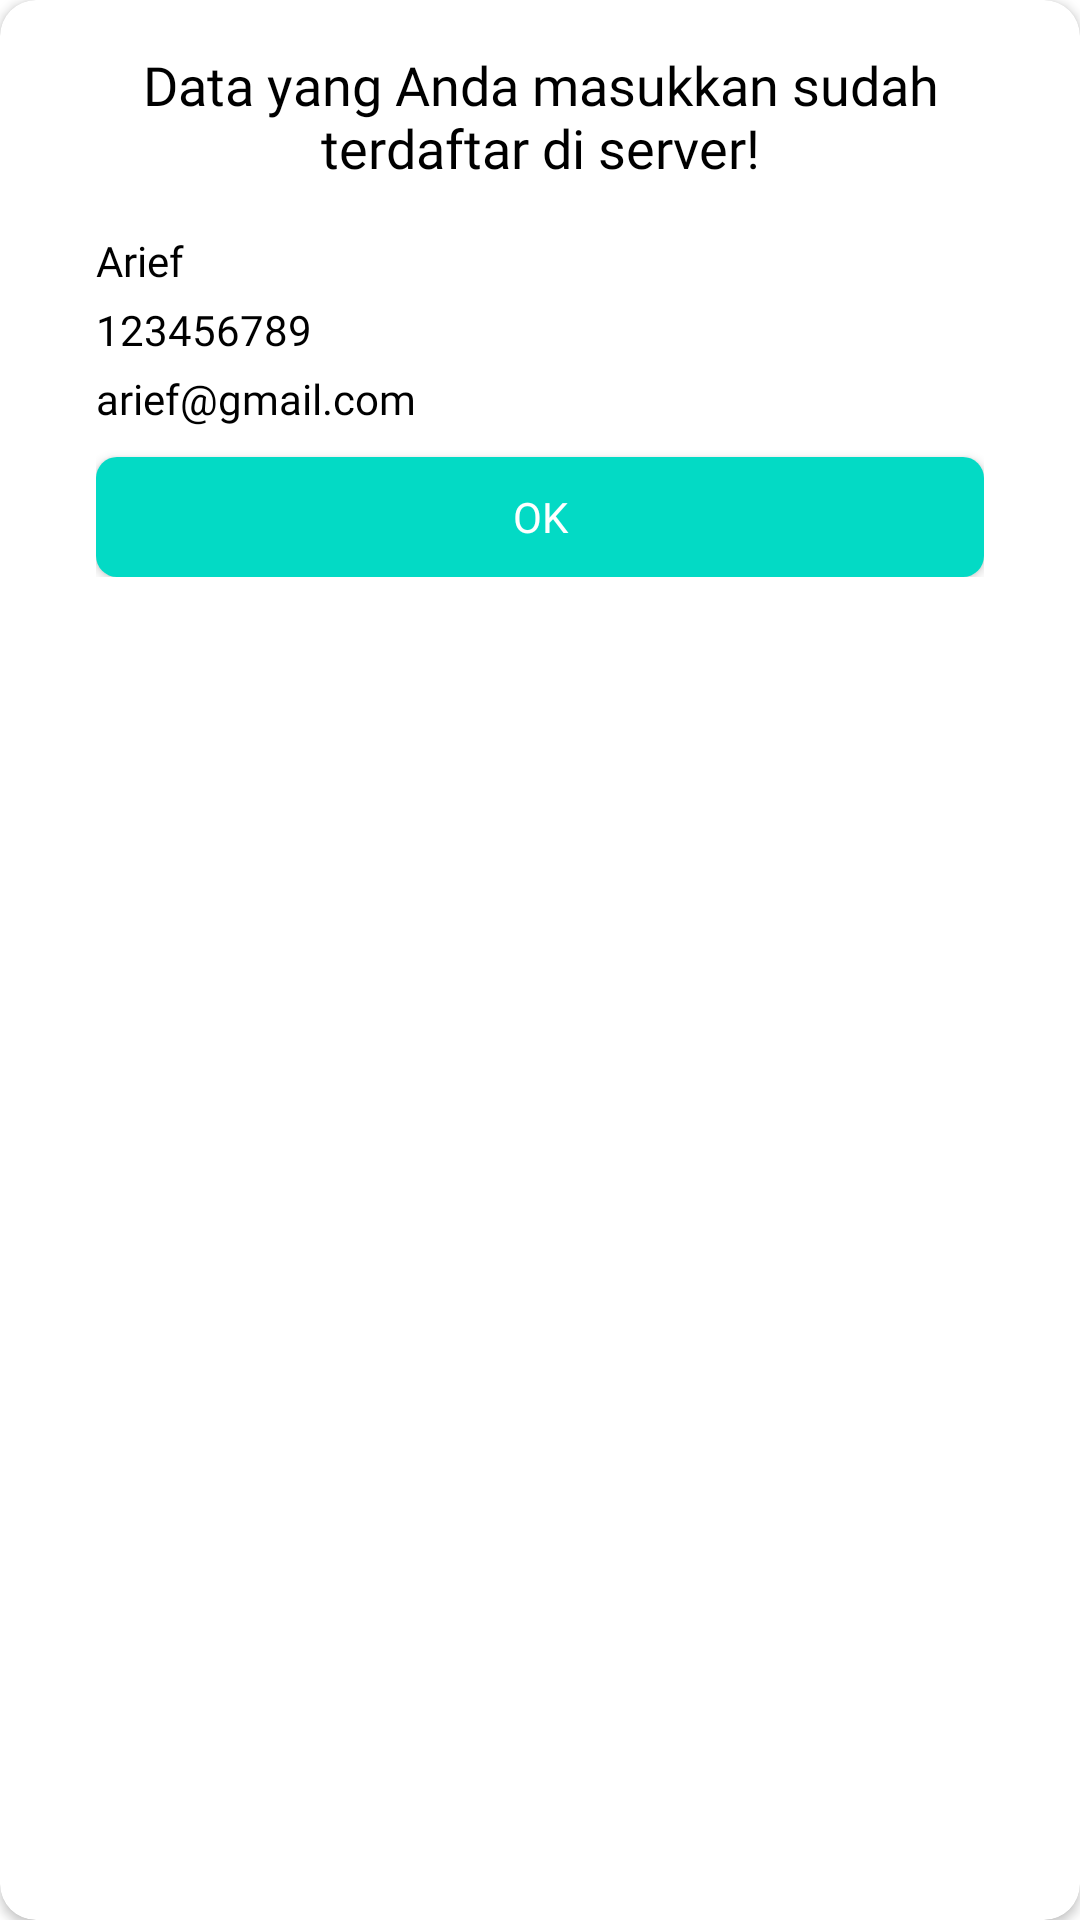

This screen was rendered from an Android layout file. Write that file and the resources it references.
<!-- AndroidManifest.xml: application theme Theme.DevcodeAndroid -->
<!-- res/layout/success_create_edit_contact_dialog.xml -->
<?xml version="1.0" encoding="utf-8"?>
<androidx.cardview.widget.CardView
    xmlns:android="http://schemas.android.com/apk/res/android"
    xmlns:app="http://schemas.android.com/apk/res-auto"
    xmlns:tools="http://schemas.android.com/tools"
    android:layout_width="match_parent"
    android:layout_height="wrap_content"
    app:cardCornerRadius="12dp"
    android:elevation="0dp"
    tools:ignore="MissingDefaultResource">

    <LinearLayout
        android:layout_width="match_parent"
        android:layout_height="wrap_content"
        android:orientation="vertical"
        android:contentDescription="form-delete"
        android:paddingHorizontal="32dp"
        android:paddingVertical="16dp">

        <TextView
            android:id="@+id/delete_title"
            android:layout_width="match_parent"
            android:layout_height="wrap_content"
            android:fontFamily="@font/poppins_semibold"
            android:text="Data yang Anda masukkan sudah terdaftar di server!"
            android:contentDescription="modal-delete-title"
            android:textAlignment="center"
            android:textSize="18sp"
            android:textColor="@color/black"/>

        <TextView
            android:id="@+id/fullname"
            android:layout_width="match_parent"
            android:layout_height="wrap_content"
            android:text="Arief"
            android:contentDescription="fullname"
            android:layout_marginTop="16dp"
            android:fontFamily="@font/poppins_medium"
            android:textColor="@color/black"
            android:textSize="14sp"/>

        <TextView
            android:id="@+id/phone"
            android:layout_width="match_parent"
            android:layout_height="wrap_content"
            android:text="123456789"
            android:contentDescription="phone"
            android:layout_marginTop="4dp"
            android:fontFamily="@font/poppins_medium"
            android:textColor="@color/black"
            android:textSize="14sp"/>

        <TextView
            android:id="@+id/email"
            android:layout_width="match_parent"
            android:layout_height="wrap_content"
            android:text="arief@gmail.com"
            android:contentDescription="email"
            android:layout_marginTop="4dp"
            android:fontFamily="@font/poppins_medium"
            android:textColor="@color/black"
            android:textSize="14sp"/>

        <androidx.appcompat.widget.AppCompatButton
            android:id="@+id/cancel_button"
            android:layout_width="match_parent"
            android:layout_height="40dp"
            android:background="@drawable/rounded_bg"
            android:contentDescription="ok"
            android:text="OK"
            android:fontFamily="@font/poppins_bold"
            android:textSize="14sp"
            android:textColor="@color/white"
            android:textAllCaps="false"
            android:backgroundTint="@color/teal_200"
            android:layout_gravity="center"
            android:layout_marginTop="10dp"/>
    </LinearLayout>
</androidx.cardview.widget.CardView>
<!-- resources referenced by this layout -->
<resources>
  <color name="black">#FF000000</color>
  <color name="teal_200">#FF03DAC5</color>
  <color name="white">#FFFFFFFF</color>
  <!-- drawable rounded_bg (drawable) -->
  <?xml version="1.0" encoding="utf-8"?>
  <shape xmlns:android="http://schemas.android.com/apk/res/android">
      <solid android:color="#ffffffff"/>
  
  
  
  
  
      <padding android:left="1dp"
          android:top="1dp"
          android:right="1dp"
          android:bottom="1dp"
          />
  
      <corners android:bottomRightRadius="7dp" android:bottomLeftRadius="7dp"
          android:topLeftRadius="7dp" android:topRightRadius="7dp"/>
  </shape>
  <style name="Theme.DevcodeAndroid" parent="Theme.MaterialComponents.DayNight.DarkActionBar">
          
          <item name="colorPrimary">@color/purple_500</item>
          <item name="colorPrimaryVariant">@color/purple_700</item>
          <item name="colorOnPrimary">@color/white</item>
          
          <item name="colorSecondary">@color/teal_200</item>
          <item name="colorSecondaryVariant">@color/teal_700</item>
          <item name="colorOnSecondary">@color/black</item>
          
          <item name="android:statusBarColor" tools:targetApi="l">?attr/colorPrimaryVariant</item>
          
      </style>
  <color name="purple_500">#FF6200EE</color>
  <color name="purple_700">#FF3700B3</color>
  <color name="teal_700">#FF018786</color>
</resources>
